Run: headless pygame with SDL's dummy video driver; simulated clock (each Clock.tick advances the game by its frame time, no real sleeping); random seed 0; keys injected as events and as key.get_pressed() state; mouse plan: one left click at the window centre at the start of phase 2, then a move to the lower-right quarter at the start of phase 3.
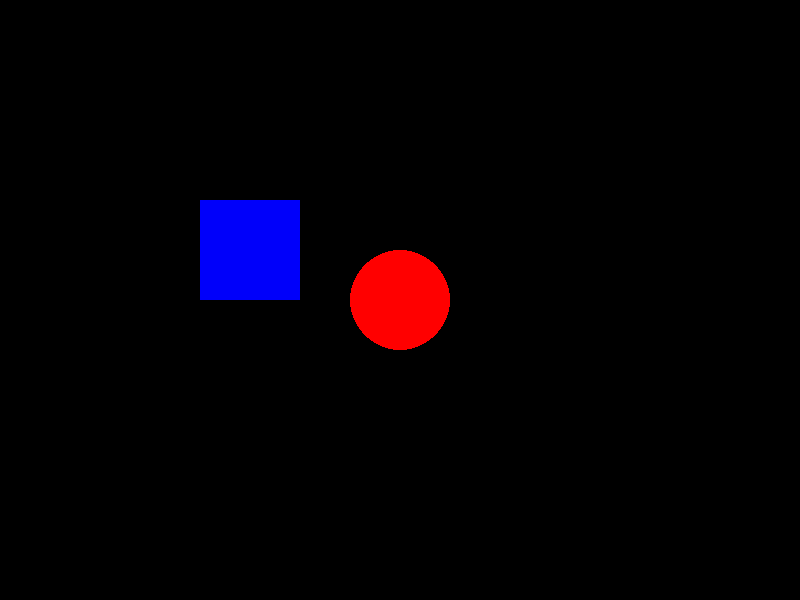
Frame 1 of 4 · flips 1–60 · no input
Frame 2 of 4 · flips 61–180 · clicked the window centre · tapped SPACE, RETURN · held RIGHT (→), D · screen unchanged from frame 1, image omitted
Frame 3 of 4 · flips 181–300 · moved the mouse to the lower-right quarter · held DOWN (↓), S · screen unchanged from frame 2, image omitted
Frame 4 of 4 · flips 301–420 · held LEFT (←), A, UP (↑), W · screen unchanged from frame 3, image omitted

The pygame program that drew these frames:

import pygame

pygame.init()
obj = pygame.Rect(200, 200, 100, 100)
window = pygame.display.set_mode((800, 600))
zoom = 1
color = (255, 0, 0)

while True:
    for e in pygame.event.get():
        if e.type == pygame.QUIT:
            pygame.quit()
            exit()
        if e.type == pygame.MOUSEBUTTONDOWN:
            if e.button == 1:
                print("Натиснуто ліву клавішу")
            if e.button == 3:
                print("Натиснуто праву клавішу")
            if e.button == 4:
                print("Скроллінг вверх")
                zoom += 0.05
                if color == (255, 0, 0):
                    color = (0, 255, 0)
                elif color == (0, 255, 0):
                    color = (0, 0, 255)
                else:
                    color = (255, 0, 0)
            if e.button == 5:
                print("Скроллінг вниз")
                zoom -= 0.05
                if zoom < 0.1:
                    zoom = 0.1
                if color == (255, 0, 0):
                    color = (0, 255, 0)
                elif color == (0, 255, 0):
                    color = (0, 0, 255)
                else:
                    color = (255, 0, 0)

    x, y = pygame.mouse.get_pos()

    # Задаємо нову позицію квадрата, якщо курсор на ньому
    if obj.x < x < obj.x + 100 and obj.y < y < obj.y + 100:
        if obj.centerx < 400:
            obj.x += 5
        elif obj.centerx > 400:
            obj.x -= 5
        if obj.centery < 300:
            obj.y += 5
        elif obj.centery > 300:
            obj.y -= 5

    window.fill((0, 0, 0))

 
    if obj.x < x < obj.x + 100 and obj.y < y < obj.y + 100:
        pygame.draw.rect(window, (0, 255, 0), obj)
    else:
        pygame.draw.rect(window, (0, 0, 250), obj)

    pygame.draw.circle(window, color, (400, 300), int(50 * zoom))
    pygame.display.update()
